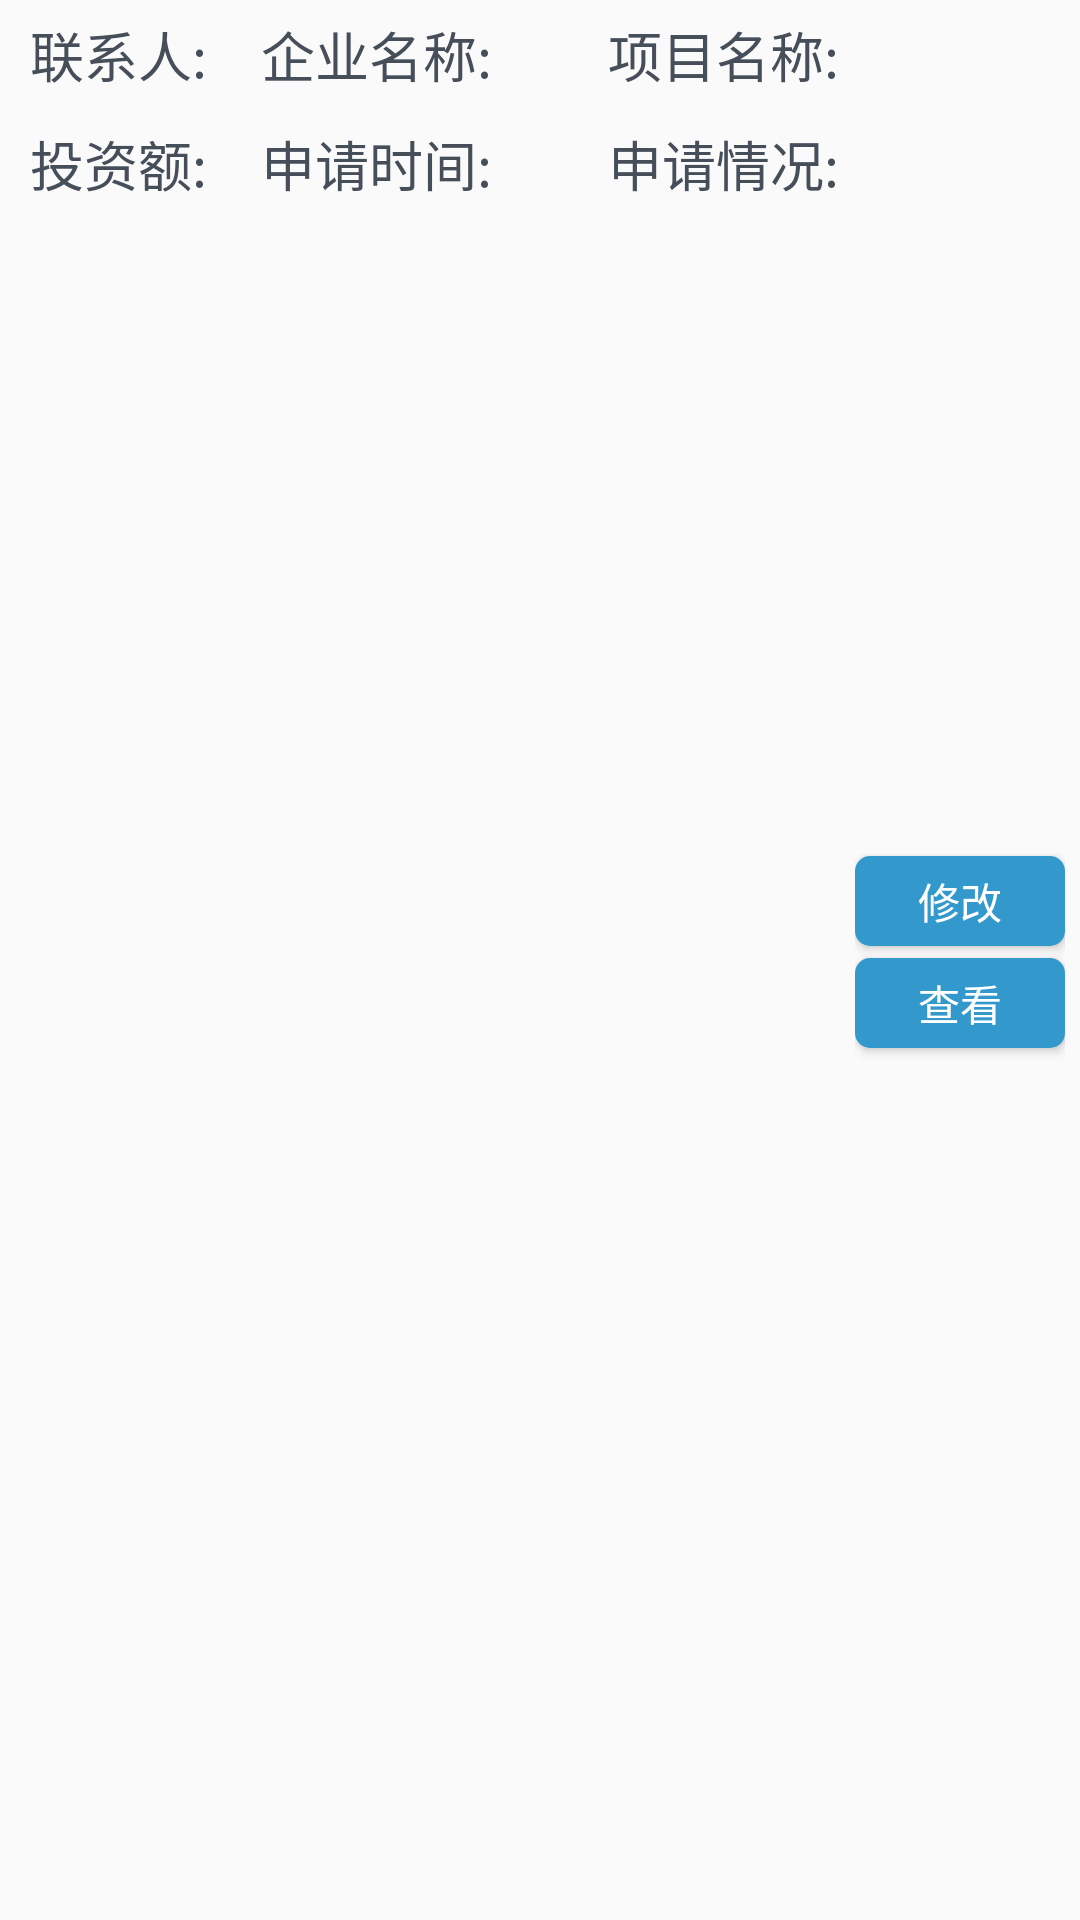

Reconstruct the res/layout file that produces this screen, plus the resources it refers to.
<!-- AndroidManifest.xml: application theme AppTheme -->
<!-- res/layout/apply_item_view.xml -->
<?xml version="1.0" encoding="utf-8"?>
<RelativeLayout xmlns:android="http://schemas.android.com/apk/res/android"
    android:layout_width="match_parent"
    android:layout_height="match_parent">

    <LinearLayout android:id="@+id/caozuo"
        android:layout_width="70dp"
        android:gravity="center_vertical"
        android:orientation="vertical"
        android:layout_marginRight="5dp"
        android:layout_alignParentRight="true"
        android:layout_height="match_parent">

        <Button android:id="@+id/update"
            android:layout_width="wrap_content"
            android:layout_height="30dp"
            android:textColor="@color/white"
            android:layout_marginBottom="2dp"
            android:background="@drawable/button_theme"
            android:text="@string/xiugai"/>

        <Button android:id="@+id/chakan"
            android:layout_width="wrap_content"
            android:layout_height="30dp"
            android:layout_marginTop="2dp"
            android:textColor="@color/white"
            android:layout_marginBottom="5dp"
            android:background="@drawable/button_theme"
            android:text="@string/chakan"/>

    </LinearLayout>

    <RelativeLayout
        android:layout_width="match_parent"
        android:layout_height="match_parent"
        android:layout_marginRight="70dp">
        
        <LinearLayout
            android:id="@+id/lin1"
            android:layout_width="match_parent"
            android:layout_height="wrap_content"
            android:layout_marginLeft="10dp"
            android:layout_marginRight="10dp"
            android:layout_marginTop="5dp"
            android:orientation="horizontal">

            <RelativeLayout
                android:layout_width="0dp"
                android:layout_height="wrap_content"
                android:layout_weight="1">

                <TextView
                    android:id="@+id/people_tv"
                    android:layout_width="wrap_content"
                    android:layout_height="wrap_content"
                    android:text="@string/lxr"
                    android:textColor="@color/text_color_default"
                    android:textSize="@dimen/text_size_large" />

                <TextView
                    android:id="@+id/people_name"
                    android:layout_width="wrap_content"
                    android:layout_height="wrap_content"
                    android:layout_marginLeft="5dp"
                    android:layout_toRightOf="@id/people_tv"
                    android:textColor="@color/text_color_default"
                    android:textSize="@dimen/text_size_large" />
            </RelativeLayout>

            <RelativeLayout
                android:layout_width="0dp"
                android:layout_height="wrap_content"
                android:layout_weight="1.5">

                <TextView
                    android:id="@+id/company_name_tv"
                    android:layout_width="wrap_content"
                    android:layout_height="wrap_content"
                    android:text="@string/qymc"
                    android:textColor="@color/text_color_default"
                    android:textSize="@dimen/text_size_large" />

                <TextView
                    android:id="@+id/company_name"
                    android:layout_width="wrap_content"
                    android:layout_height="wrap_content"
                    android:layout_marginLeft="5dp"
                    android:layout_toRightOf="@id/company_name_tv"
                    android:textColor="@color/text_color_default"
                    android:textSize="@dimen/text_size_large" />
            </RelativeLayout>

            <RelativeLayout
                android:layout_width="0dp"
                android:layout_height="wrap_content"
                android:layout_weight="1">

                <TextView
                    android:id="@+id/project_name_tv"
                    android:layout_width="wrap_content"
                    android:layout_height="wrap_content"
                    android:text="@string/xmmc"
                    android:textColor="@color/text_color_default"
                    android:textSize="@dimen/text_size_large" />

                <TextView
                    android:id="@+id/project_name"
                    android:layout_width="wrap_content"
                    android:layout_height="wrap_content"
                    android:layout_marginLeft="5dp"
                    android:layout_toRightOf="@id/project_name_tv"
                    android:textColor="@color/text_color_default"
                    android:textSize="@dimen/text_size_large" />
            </RelativeLayout>
        </LinearLayout>
        
        <LinearLayout
            android:id="@+id/lin2"
            android:layout_width="match_parent"
            android:layout_height="wrap_content"
            android:layout_below="@id/lin1"
            android:layout_margin="10dp"
            android:orientation="horizontal">

            <RelativeLayout
                android:layout_width="0dp"
                android:layout_height="wrap_content"
                android:layout_weight="1">

                <TextView
                    android:id="@+id/tze_tv"
                    android:layout_width="wrap_content"
                    android:layout_height="wrap_content"
                    android:text="@string/tze"
                    android:textColor="@color/text_color_default"
                    android:textSize="@dimen/text_size_large" />

                <TextView
                    android:id="@+id/tze"
                    android:layout_width="wrap_content"
                    android:layout_height="wrap_content"
                    android:layout_marginLeft="5dp"
                    android:layout_toRightOf="@id/tze_tv"
                    android:textColor="@color/text_color_default"
                    android:textSize="@dimen/text_size_large" />
            </RelativeLayout>

            <RelativeLayout
                android:layout_width="0dp"
                android:layout_height="wrap_content"
                android:layout_weight="1.5">

                <TextView
                    android:id="@+id/applytime_tv"
                    android:layout_width="wrap_content"
                    android:layout_height="wrap_content"
                    android:text="@string/sqsj"
                    android:textColor="@color/text_color_default"
                    android:textSize="@dimen/text_size_large" />

                <TextView
                    android:id="@+id/applytime"
                    android:layout_width="wrap_content"
                    android:layout_height="wrap_content"
                    android:layout_marginLeft="5dp"
                    android:layout_toRightOf="@id/applytime_tv"
                    android:textColor="@color/text_color_default"
                    android:textSize="@dimen/text_size_large" />
            </RelativeLayout>

            <RelativeLayout
                android:layout_width="0dp"
                android:layout_height="wrap_content"
                android:layout_weight="1">

                <TextView
                    android:id="@+id/sqqk_tv"
                    android:layout_width="wrap_content"
                    android:layout_height="wrap_content"
                    android:text="@string/sqqk"
                    android:textColor="@color/text_color_default"
                    android:textSize="@dimen/text_size_large" />

                <TextView
                    android:id="@+id/sqqk"
                    android:layout_width="wrap_content"
                    android:layout_height="wrap_content"
                    android:layout_marginLeft="5dp"
                    android:layout_toRightOf="@id/sqqk_tv"
                    android:textColor="@color/text_color_default"
                    android:textSize="@dimen/text_size_large" />
            </RelativeLayout>
        </LinearLayout>
    </RelativeLayout>
</RelativeLayout>
<!-- resources referenced by this layout -->
<resources>
  <color name="text_color_default">#454E59</color>
  <color name="white">#fff</color>
  <dimen name="text_size_large">18sp</dimen>
  <!-- drawable button_theme (drawable) -->
  <?xml version="1.0" encoding="utf-8"?>
  <shape xmlns:android="http://schemas.android.com/apk/res/android"
      android:shape="rectangle">
  
      <corners android:radius="5dip" />
      <solid android:color="@color/themecolor" />
  </shape>
  <string name="chakan">查看</string>
  <string name="lxr">联系人:</string>
  <string name="qymc">企业名称:</string>
  <string name="sqqk">申请情况:</string>
  <string name="sqsj">申请时间:</string>
  <string name="tze">投资额:</string>
  <string name="xiugai">修改</string>
  <string name="xmmc">项目名称:</string>
  <style name="AppTheme" parent="Theme.AppCompat.Light.NoActionBar">
          <item name="colorPrimary">@color/colorPrimary</item>
          <item name="colorPrimaryDark">@color/colorPrimaryDark</item>
          <item name="colorAccent">@color/colorAccent</item>
      </style>
  <color name="themecolor">#3399CC</color>
  <color name="colorPrimary">#3399CC</color>
  <color name="colorPrimaryDark">#333333</color>
  <color name="colorAccent">#3399CC</color>
</resources>
